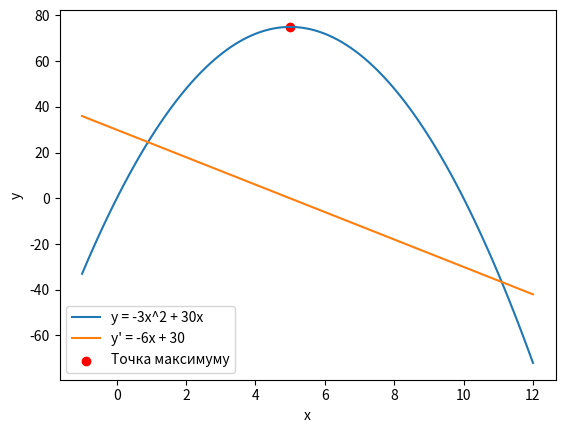

The matplotlib source for this figure:
import numpy as np
import matplotlib.pyplot as plt

# Функція
def f(x):
  return -3 * x**2 + 30 * x

# Похідна
def f_prime(x):
  return -6 * x + 30

# Точка максимуму
x_maximum = 5
y_maximum = f(x_maximum)

# Діапазон значень x
x_min = -1
x_max = 12

# Обчислення значень y та y'
x = np.linspace(x_min, x_max, 100)
y = f(x)
y_prime = f_prime(x)

# Візуалізація
plt.plot(x, y, label="y = -3x^2 + 30x")
plt.plot(x, y_prime, label="y' = -6x + 30")
plt.scatter(x_maximum, y_maximum, color="red", label="Точка максимуму")

plt.xlabel("x")
plt.ylabel("y")
plt.legend()
plt.show()